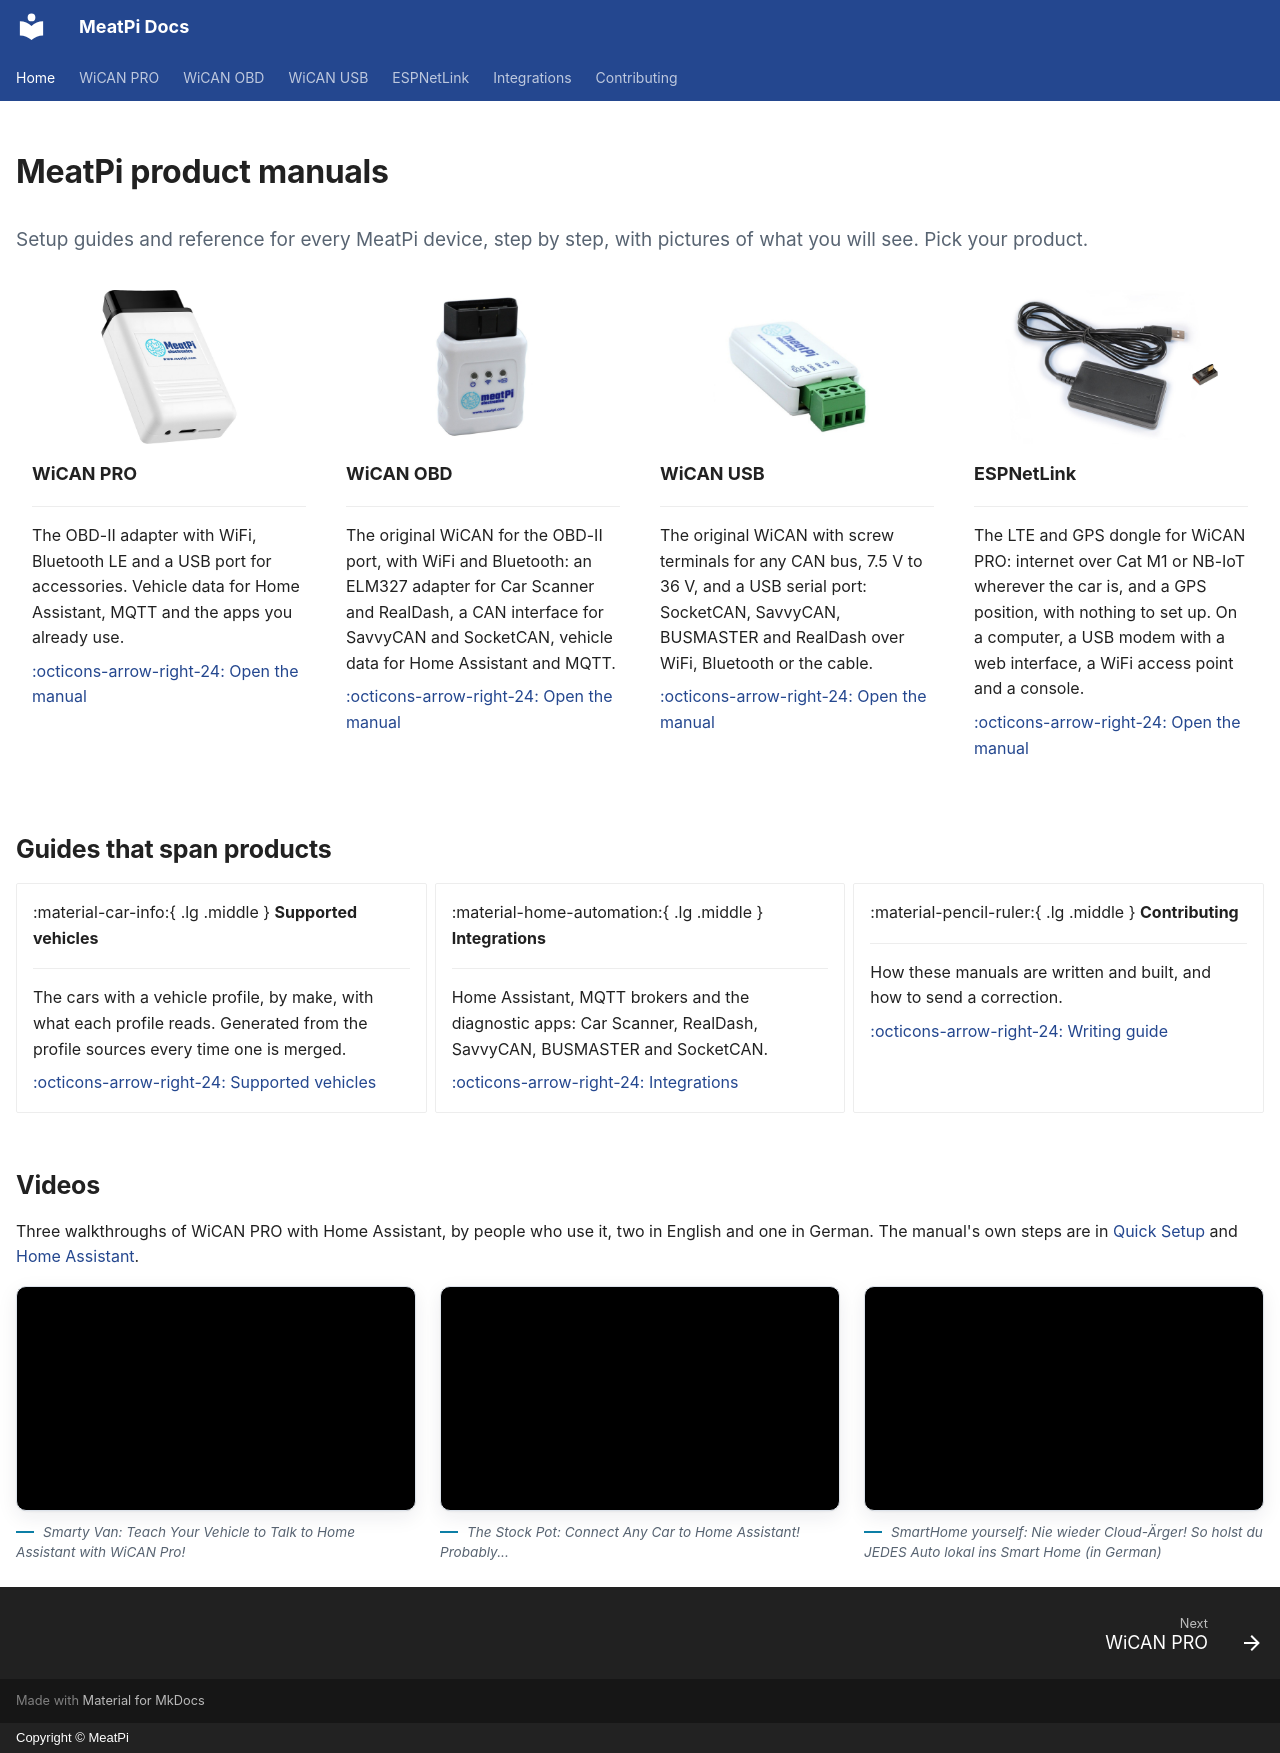

repository: meatpiHQ/meatpi-docs · page: index.html · generator: mkdocs · copyright: Copyright © MeatPi

---
title: MeatPi Docs
hide:
  - navigation
  - toc
---

# MeatPi product manuals

<p class="lead">Setup guides and reference for every MeatPi device, step by step, with pictures of what you will see. Pick your product.</p>

<div class="grid cards products" markdown>

-   [![WiCAN PRO](assets/products/wican-pro.jpg){ .product-photo .no-lightbox }](wican-pro/index.md)

    **WiCAN PRO**

    ---

    The OBD-II adapter with WiFi, Bluetooth LE and a USB port for accessories. Vehicle data for Home Assistant, MQTT and the apps you already use.

    [:octicons-arrow-right-24: Open the manual](wican-pro/index.md)

-   [![WiCAN OBD](assets/products/wican-obd.jpg){ .product-photo .no-lightbox }](wican-obd/index.md)

    **WiCAN OBD**

    ---

    The original WiCAN for the OBD-II port, with WiFi and Bluetooth: an ELM327 adapter for Car Scanner and RealDash, a CAN interface for SavvyCAN and SocketCAN, vehicle data for Home Assistant and MQTT.

    [:octicons-arrow-right-24: Open the manual](wican-obd/index.md)

-   [![WiCAN USB](assets/products/wican-usb.jpg){ .product-photo .no-lightbox }](wican-usb/index.md)

    **WiCAN USB**

    ---

    The original WiCAN with screw terminals for any CAN bus, 7.5 V to 36 V, and a USB serial port: SocketCAN, SavvyCAN, BUSMASTER and RealDash over WiFi, Bluetooth or the cable.

    [:octicons-arrow-right-24: Open the manual](wican-usb/index.md)

-   [![ESPNetLink with its USB cable and the OTG adapter](assets/products/espnetlink.jpg){ .product-photo .no-lightbox }](espnetlink/index.md)

    **ESPNetLink**

    ---

    The LTE and GPS dongle for WiCAN PRO: internet over Cat M1 or NB-IoT wherever the car is, and a GPS position, with nothing to set up. On a computer, a USB modem with a web interface, a WiFi access point and a console.

    [:octicons-arrow-right-24: Open the manual](espnetlink/index.md)

</div>

## Guides that span products

<div class="grid cards" markdown>

-   :material-car-info:{ .lg .middle } **Supported vehicles**

    ---

    The cars with a vehicle profile, by make, with what each profile reads. Generated from the profile sources every time one is merged.

    [:octicons-arrow-right-24: Supported vehicles](wican-pro/supported-vehicles.md)

-   :material-home-automation:{ .lg .middle } **Integrations**

    ---

    Home Assistant, MQTT brokers and the diagnostic apps: Car Scanner, RealDash, SavvyCAN, BUSMASTER and SocketCAN.

    [:octicons-arrow-right-24: Integrations](integrations/index.md)

-   :material-pencil-ruler:{ .lg .middle } **Contributing**

    ---

    How these manuals are written and built, and how to send a correction.

    [:octicons-arrow-right-24: Writing guide](contributing/writing-guide.md)

</div>

## Videos

Three walkthroughs of WiCAN PRO with Home Assistant, by people who use it, two in English and one in German. The manual's own steps are in [Quick Setup](wican-pro/getting-started/quick-setup.md) and [Home Assistant](wican-pro/send-data/home-assistant.md).

<div class="grid videos" markdown>

<figure class="video">
<div class="frame"><iframe src="https://www.youtube.com/embed/nB30hqOT9yk?si=RJ_9A0bnlZWB30uW" title="Teach Your Vehicle to Talk to Home Assistant with WiCAN Pro!" loading="lazy" allow="accelerometer; autoplay; clipboard-write; encrypted-media; gyroscope; picture-in-picture; web-share" referrerpolicy="strict-origin-when-cross-origin" allowfullscreen></iframe></div>
<figcaption>Smarty Van: Teach Your Vehicle to Talk to Home Assistant with WiCAN Pro!</figcaption>
</figure>

<figure class="video">
<div class="frame"><iframe src="https://www.youtube.com/embed/3JW3J4_Ukrs?si=FZ_jsP0GmlNBxHeJ" title="Connect Any Car to Home Assistant! Probably..." loading="lazy" allow="accelerometer; autoplay; clipboard-write; encrypted-media; gyroscope; picture-in-picture; web-share" referrerpolicy="strict-origin-when-cross-origin" allowfullscreen></iframe></div>
<figcaption>The Stock Pot: Connect Any Car to Home Assistant! Probably...</figcaption>
</figure>

<figure class="video">
<div class="frame"><iframe src="https://www.youtube.com/embed/97avTCEZMZM" title="Nie wieder Cloud-Ärger! So holst du JEDES Auto lokal ins Smart Home" loading="lazy" allow="accelerometer; autoplay; clipboard-write; encrypted-media; gyroscope; picture-in-picture; web-share" referrerpolicy="strict-origin-when-cross-origin" allowfullscreen></iframe></div>
<figcaption>SmartHome yourself: Nie wieder Cloud-Ärger! So holst du JEDES Auto lokal ins Smart Home (in German)</figcaption>
</figure>

</div>
